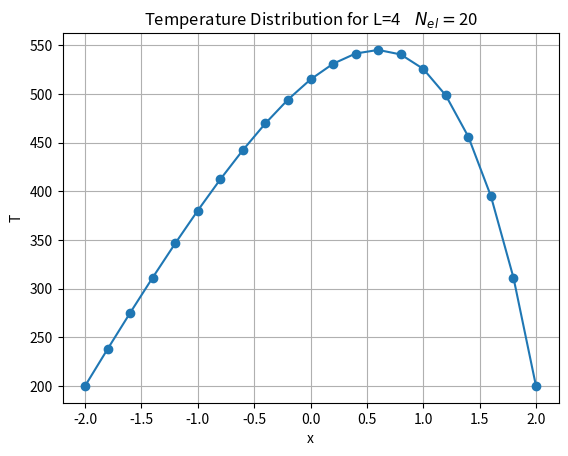

Here is the Python script that generated this plot:
# -*- coding: utf-8 -*-
"""
Created on Mon Feb 10 04:35:48 2020
[redacted]
[redacted]
haha
I have spyder
I love spyder 
I dont like it. It's not a chat program!!
[redacted]
"""
import math
import numpy as np
import matplotlib.pyplot as plt
from pprint import pprint

N_el = 20 # No. of elements
N_nodes = N_el + 1
Lx = 4
left = 0 - Lx/2
right = 0 + Lx/2
lamda = 0.
x_nodes = np.linspace(left,right,N_nodes)
y_nodes = np.linspace(0,0,N_nodes)
dx = Lx/N_el
gD = 200. # Dirichlet boundary condition  
 
def shape(N_loc, N_gi):
    """ Define Reference shape functions - their values at N_gi quadrature points.
    
    Only implemented for N_loc = 2, i.e two nodes per element - linear basis functions.
    """
    assert(N_loc==2)
    phi = np.zeros((N_loc, N_gi))
    if(N_gi ==2):
        phi[0,0] = 1.0
        phi[0,1] = 0.0
        phi[1,0] = 0.0
        phi[1,1] = 1.0
    elif(N_gi ==3):
        phi[0,0] = 1.0
        phi[0,1] = 0.5
        phi[0,2] = 0.0
        phi[1,0] = 0.0
        phi[1,1] = 0.5
        phi[1,2] = 1.0
    else:
        raise Exception('N_gi value not implemented')
    return phi

def shape_deriv(dx, N_loc, N_gi):
    """ Define derivatives of shape functions - their values of N_gi quadrature points
    over the reference element.
    
    Only implemented for N_loc = 2, i.e. two nodes per element - 
    linear basis functions.
    """
    
    assert(N_loc == 2)
    phi_x = np.zeros((N_loc, N_gi))
    if(N_gi==2):
        phi_x[0,0] = -1./2.
        phi_x[0,1] = phi_x[0,0]
        phi_x[1,0] = -phi_x[0,0]
        phi_x[1,1] = phi_x[1,0]
    elif(N_gi==3):
        phi_x[0,0] = -1./2.
        phi_x[0,1] = phi_x[0,0]
        phi_x[0,2] = phi_x[0,0]
        phi_x[1,0] = -phi_x[0,0]
        phi_x[1,1] = phi_x[1,0]
        phi_x[1,2] = phi_x[1,0]
    else:
        raise Exception('N_gi value not implemented')
    # Jacobian contribution as seen/explained above due to the user of the chain rule
    phi_x = phi_x *(2./dx)
    return phi_x

def quadrature(N_gi):
    """ Define quadrature rule on N_gi quadrature points.
    """
    weight = np.zeros(N_gi)
    if(N_gi==2):
        weight[0] = 0.5
        weight[1] = 0.5
    elif(N_gi==3):
        weight[0] = 1./3
        weight[1] = 4./3
        weight[2] = 1./3
    else:
        raise Exception('N_gi value not implemented')
    return weight

def connectivity(N_loc, N_elements_CG):
    """ Generate the connectivity matrix of dimension N_loc * N_elements_CG.
    
    Row corresponds to the local node number, column to the element number,
    the entry of the matrix is then a global node number.
    
    Returns: Connectivity matrix
    """
    connectivity_matrix = np.zeros((N_loc, N_elements_CG), dtype =int)
    if(N_loc==2):
        for element in range(N_elements_CG):
            connectivity_matrix[0, element] = element
            connectivity_matrix[1, element] = element + 1
    else:
        raise Exception('Only linear elements (N_loc= 2) implemented.')
    return connectivity_matrix

# Compute the local Mass and Laplace Matrix
N_gi = 3    # Define Quadrature Points
N_loc = 2   # 2 Nodes per element
weight  = quadrature(N_gi)
phi = shape(N_loc, N_gi)
phi_x = shape_deriv(dx, N_loc, N_gi)

MElem = np.zeros((N_loc,N_loc))
LElem = np.zeros((N_loc,N_loc))

for i_loc in range(N_loc):
    for j_loc in range(N_loc):
        for gi in range(N_gi):
            MElem[i_loc, j_loc] += weight[gi] * phi[i_loc,gi] * phi[j_loc, gi] * dx/2. #dx/2 here is the Jacobian determinant
            LElem[i_loc, j_loc] += weight[gi] * phi_x[i_loc, gi] * phi_x[j_loc, gi] * dx/2.
print("Local Mass Matrix")
print(MElem)
print("Local Laplacian Matrix")
print(LElem)


def assembly(LocalMatrix, connectivity_matrix, N_elements):
    """ Perform local assembly by looping over the glocal co-ordinates and
    adding contributions to the correct locations of the global discretization matrices.
    """
    
    GlobalMatrix = np.zeros((N_elements+1,N_elements+1))
    for element in range(N_elements):
        for i_loc in range(N_loc):
            i_global = connectivity_matrix[i_loc, element]
            for j_loc in range(N_loc):
                j_global = connectivity_matrix[j_loc, element]
                GlobalMatrix[i_global, j_global] = GlobalMatrix[i_global, j_global] + LocalMatrix[i_loc,j_loc]
    return GlobalMatrix

# Assembly Matrix for global Mass and Laplacian
connectivity_matrix = connectivity(N_loc, N_el)
MG = assembly(MElem,connectivity_matrix,N_el)
LG = assembly(LElem,connectivity_matrix,N_el)
Stiff = LG + lamda*MG

# RHS of Matrix
def f(x):
    return 100.0*math.exp(x)

Fsource = np.zeros(N_nodes)

# loop over elements
for element in range(N_el):
    # loop ocver local nodes (i: test functions)
    for i_local in range(N_loc):
        i_global = connectivity_matrix[i_local, element]
        for gi in range(N_gi):
            Fsource[i_global] += weight[gi]*phi[i_loc,gi]*f(x_nodes[i_global]+gi*dx/2.) *dx/2.

uH = np.linalg.inv(Stiff[1:N_el,1:N_el])@Fsource[1:N_el]
uD = [200]
for i in range(len(uH)):
    uD.append(uH[i] + gD)
uD.append(200)

plt.plot(x_nodes,uD, '-o')
plt.grid()
plt.xlabel('x')
plt.ylabel('T')
plt.title('Temperature Distribution for L='+str(Lx)+'    $N_{el}=$'+str(N_el))


